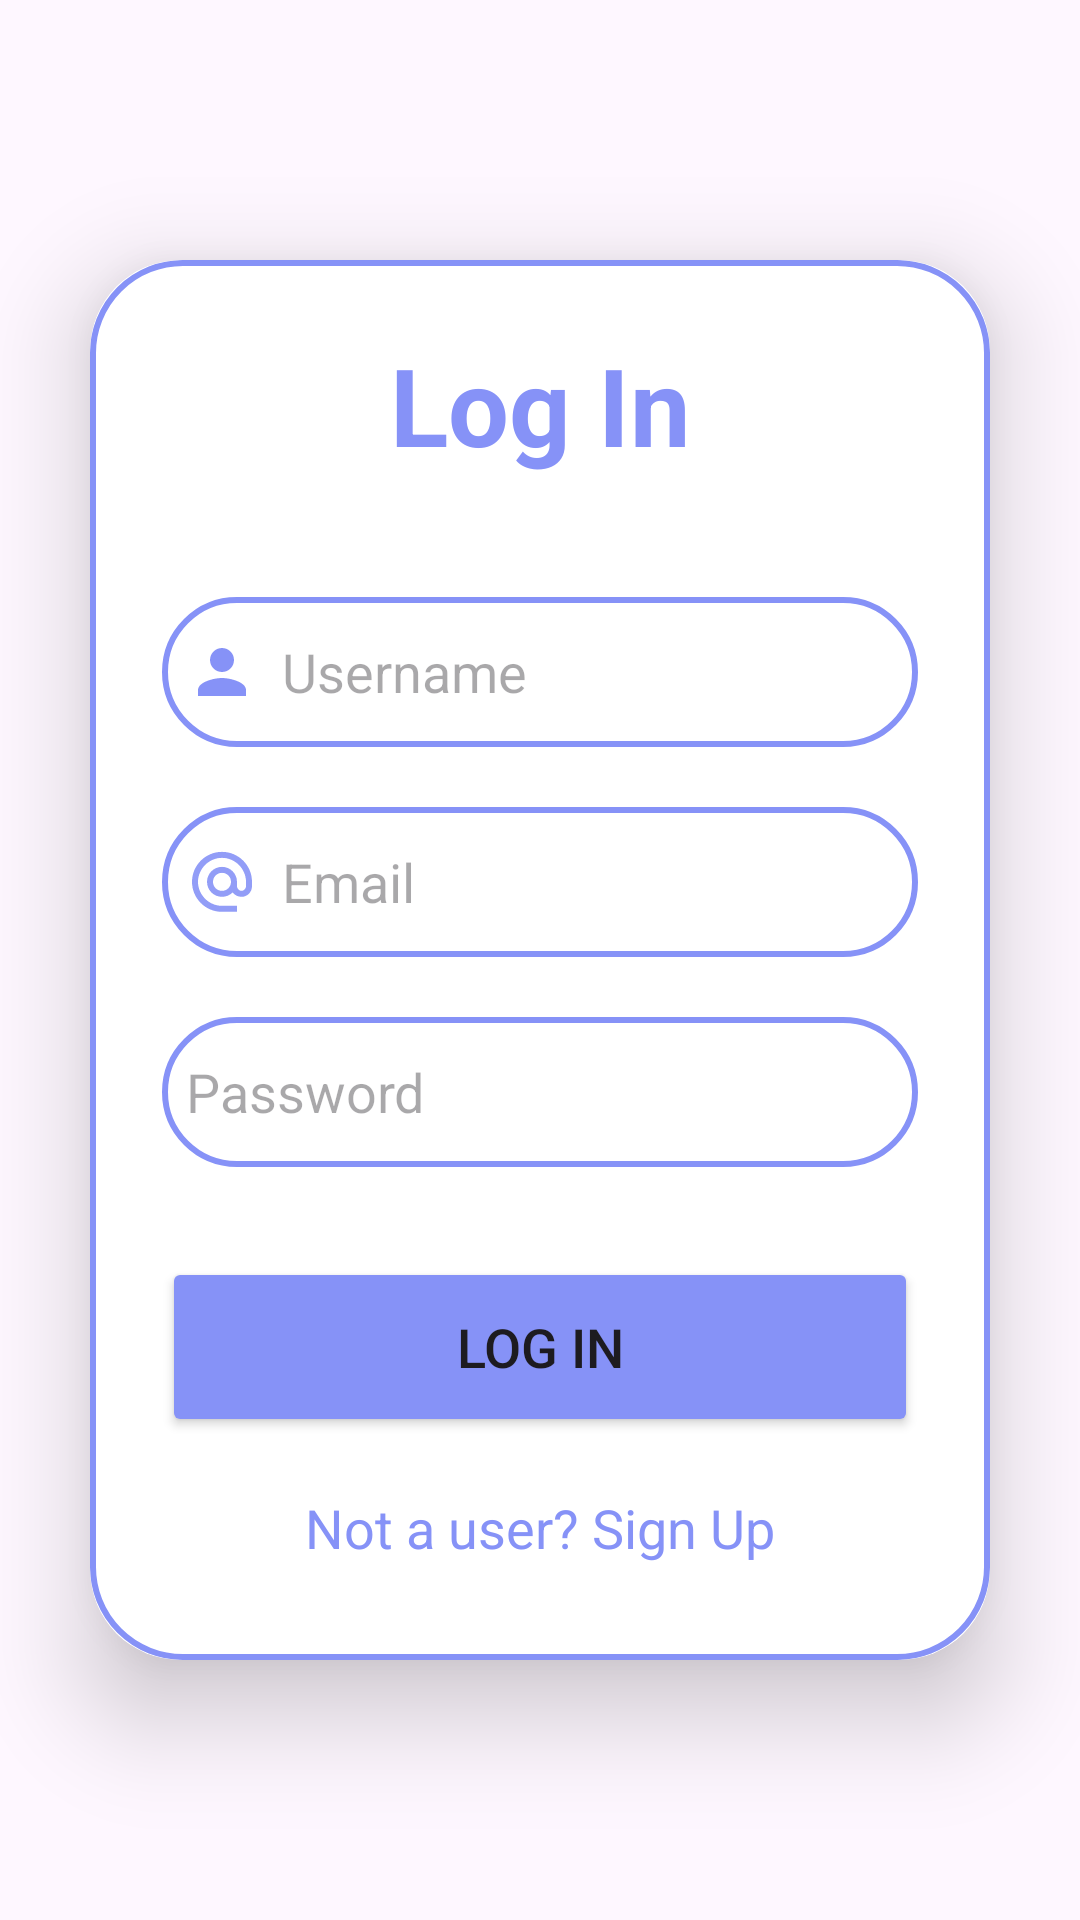

Here is an Android app screen rendered from its layout file. Give the layout XML and the strings, colors and styles it references.
<!-- AndroidManifest.xml: application theme Theme.NSS -->
<!-- res/layout/activity_log_in.xml -->
<?xml version="1.0" encoding="utf-8"?>
<LinearLayout xmlns:android="http://schemas.android.com/apk/res/android"
    xmlns:app="http://schemas.android.com/apk/res-auto"
    xmlns:tools="http://schemas.android.com/tools"
    android:layout_width="match_parent"
    android:layout_height="match_parent"
    android:orientation="vertical"
    android:gravity="center"
    android:background="@drawable/ss"
    tools:context=".LogInActivity">

    <androidx.cardview.widget.CardView
        android:layout_width="match_parent"
        android:layout_height="wrap_content"
        android:layout_margin="30dp"
        app:cardCornerRadius="30dp"
        app:cardElevation="20dp">

        <LinearLayout
            android:layout_width="match_parent"
            android:layout_height="wrap_content"
            android:orientation="vertical"
            android:padding="24dp"
            android:layout_gravity="center_horizontal"
            android:background="@drawable/custom_edittext">

            <TextView
                android:layout_width="match_parent"
                android:layout_height="wrap_content"
                android:text="Log In"
                android:textSize="36dp"
                android:textAlignment="center"
                android:textColor="@color/lavendar"
                android:textStyle="bold"/>

            <EditText
                android:layout_width="match_parent"
                android:layout_height="50dp"
                android:id="@+id/login_user"
                android:inputType="text"
                android:background="@drawable/custom_edittext"
                android:layout_marginTop="40dp"
                android:padding="8dp"
                android:textColor="@color/black"
                android:hint="Username"
                android:drawableLeft="@drawable/person"
                android:drawablePadding="8dp"
                />

            <EditText
                android:layout_width="match_parent"
                android:layout_height="50dp"
                android:id="@+id/login_email"
                android:inputType="textEmailAddress"
                android:background="@drawable/custom_edittext"
                android:layout_marginTop="20dp"
                android:padding="8dp"
                android:textColor="@color/black"
                android:hint="Email"
                android:drawableLeft="@drawable/email"
                android:drawablePadding="8dp"/>

            <EditText
                android:layout_width="match_parent"
                android:layout_height="50dp"
                android:id="@+id/login_password"
                android:inputType="textPassword"
                android:background="@drawable/custom_edittext"
                android:layout_marginTop="20dp"
                android:padding="8dp"
                android:textColor="@color/black"
                android:hint="Password"
                android:drawableLeft="@drawable/password"
                android:drawablePadding="8dp"/>

            <Button
                android:layout_width="match_parent"
                android:layout_height="60dp"
                android:text="Log In"
                android:textSize="18dp"
                android:id="@+id/loginpbtn"
                android:layout_marginTop="30dp"
                android:backgroundTint="@color/lavendar"
                app:cornerRadius="20dp"/>

            <TextView
                android:layout_width="wrap_content"
                android:layout_height="wrap_content"
                android:layout_marginTop="10dp"
                android:textSize="18dp"
                android:textColor="@color/lavendar"
                android:id="@+id/signupredirecttxt"
                android:text="Not a user? Sign Up"
                android:layout_gravity="center"
                android:padding="8dp"/>

        </LinearLayout>

    </androidx.cardview.widget.CardView>

</LinearLayout>
<!-- resources referenced by this layout -->
<resources>
  <color name="black">#FF000000</color>
  <color name="lavendar">#FF8692F7</color>
  <!-- drawable custom_edittext (drawable) -->
  <?xml version="1.0" encoding="utf-8"?>
  <shape xmlns:android="http://schemas.android.com/apk/res/android"
      android:shape="rectangle">
  
      <stroke
          android:width="2dp"
          android:color="@color/lavendar"/>
  
      <corners
          android:radius="30dp"/>
  
  </shape>
  <!-- drawable email (drawable) -->
  <vector android:height="24dp" android:tint="#8692F7"
      android:viewportHeight="24" android:viewportWidth="24"
      android:width="24dp" xmlns:android="http://schemas.android.com/apk/res/android">
      <path android:fillAlpha="0.9"
          android:fillColor="@android:color/white" android:pathData="M12,21.95h5v-2h-5c-4.34,0 -8,-3.66 -8,-8s3.66,-8 8,-8 8,3.66 8,8v1.43c0,0.79 -0.71,1.57 -1.5,1.57s-1.5,-0.78 -1.5,-1.57v-1.43c0,-2.76 -2.24,-5 -5,-5s-5,2.24 -5,5 2.24,5 5,5c1.38,0 2.64,-0.56 3.54,-1.47 0.65,0.89 1.77,1.47 2.96,1.47 1.97,0 3.5,-1.6 3.5,-3.57v-1.43c0,-5.52 -4.48,-10 -10,-10s-10,4.48 -10,10 4.48,10 10,10zM12,14.95c-1.66,0 -3,-1.34 -3,-3s1.34,-3 3,-3 3,1.34 3,3 -1.34,3 -3,3z"/>
  </vector>
  <!-- drawable person (drawable) -->
  <vector android:height="24dp" android:tint="#FF8692F7"
      android:viewportHeight="24" android:viewportWidth="24"
      android:width="24dp" xmlns:android="http://schemas.android.com/apk/res/android">
      <path android:fillColor="@android:color/white" android:pathData="M12,12c2.21,0 4,-1.79 4,-4s-1.79,-4 -4,-4 -4,1.79 -4,4 1.79,4 4,4zM12,14c-2.67,0 -8,1.34 -8,4v2h16v-2c0,-2.66 -5.33,-4 -8,-4z"/>
  </vector>
  <style name="Theme.NSS" parent="Base.Theme.NSS" />
  <style name="Base.Theme.NSS" parent="Theme.Material3.Light.NoActionBar">
          
          
          <item name="colorPrimary">@color/lavendar</item>
      </style>
</resources>
